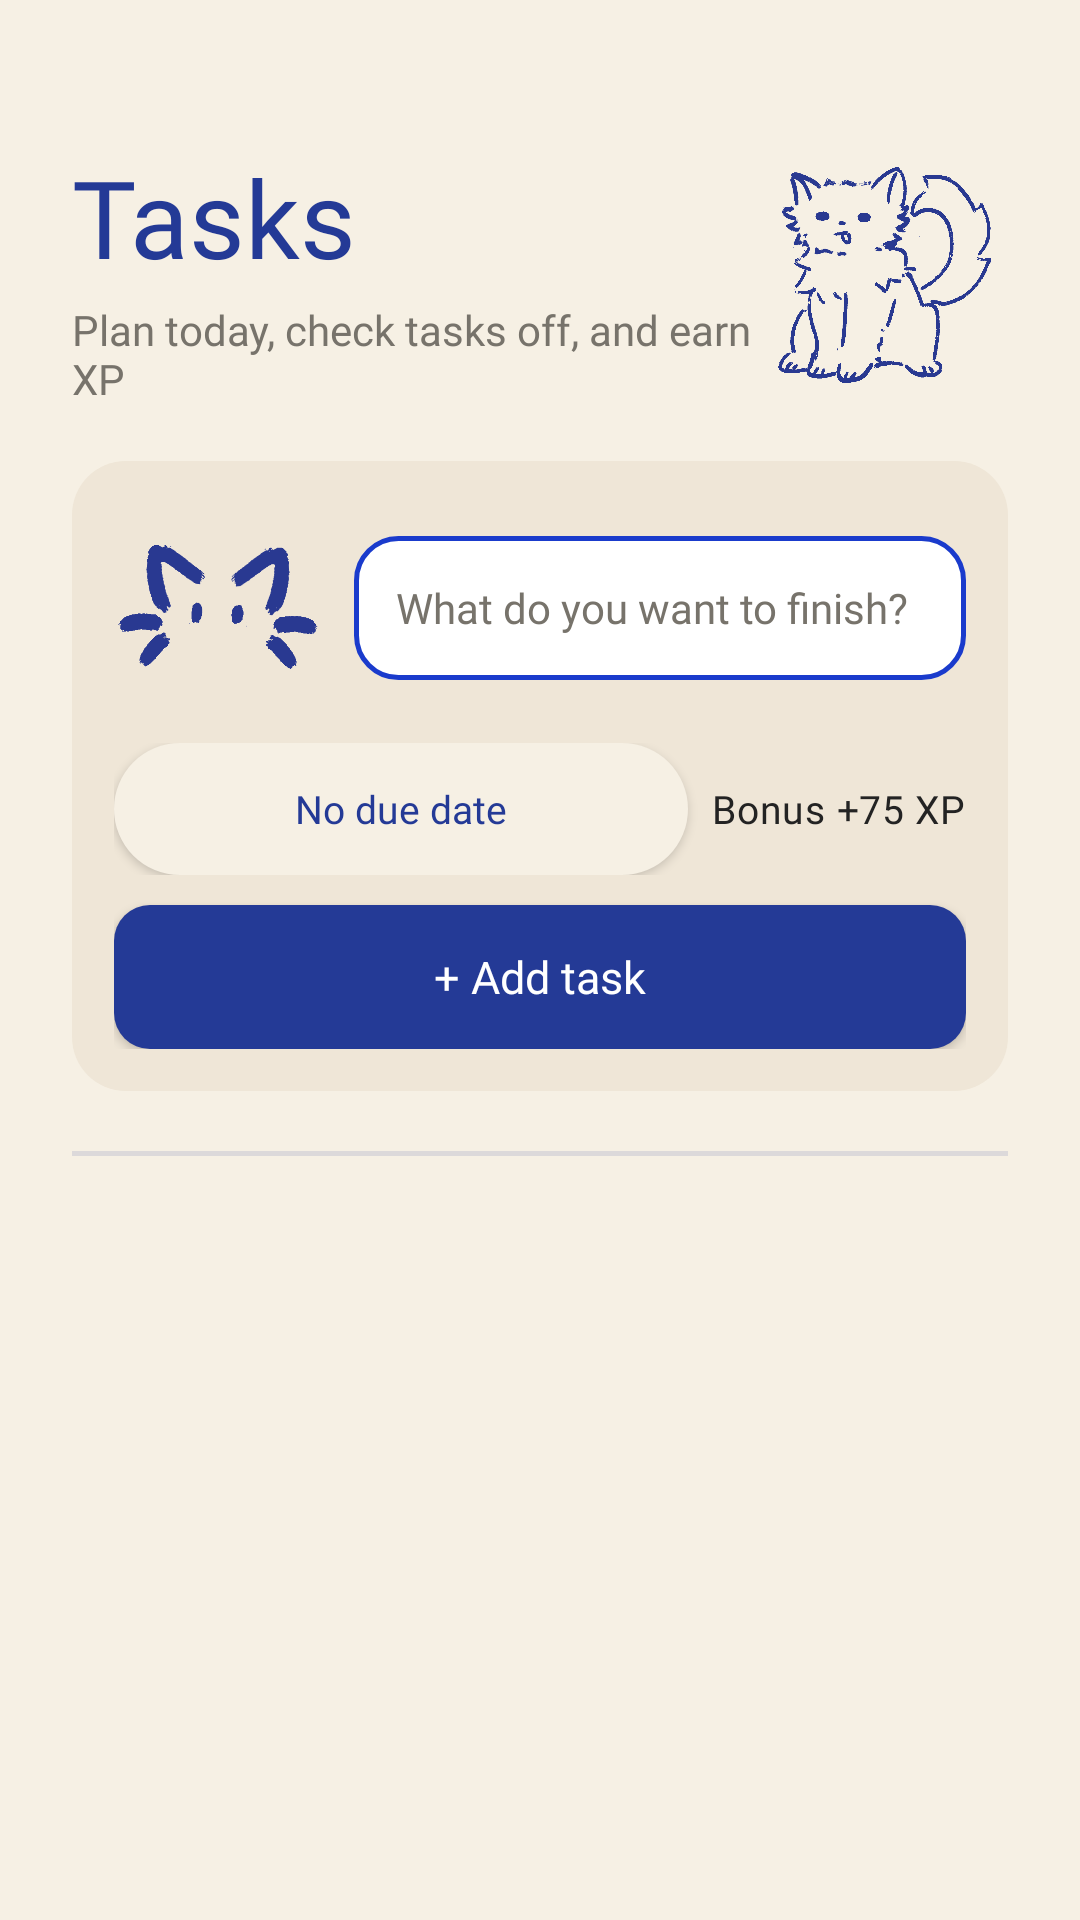

Layout XML and referenced resources for this Android screen:
<!-- AndroidManifest.xml: application theme Theme.DailyQuest -->
<!-- res/layout/fragment_task_list.xml -->
<?xml version="1.0" encoding="utf-8"?>
<RelativeLayout xmlns:android="http://schemas.android.com/apk/res/android"
    xmlns:app="http://schemas.android.com/apk/res-auto"
    android:layout_width="match_parent"
    android:layout_height="match_parent"
    android:background="@color/cream_bg">

    <LinearLayout
        android:layout_width="match_parent"
        android:layout_height="match_parent"
        android:orientation="vertical">

        <LinearLayout
            android:layout_width="match_parent"
            android:layout_height="wrap_content"
            android:orientation="vertical"
            android:paddingHorizontal="24dp"
            android:paddingTop="48dp"
            android:paddingBottom="20dp">

            <LinearLayout
                android:layout_width="match_parent"
                android:layout_height="wrap_content"
                android:gravity="center_vertical"
                android:orientation="horizontal">

                <LinearLayout
                    android:layout_width="0dp"
                    android:layout_height="wrap_content"
                    android:layout_weight="1"
                    android:orientation="vertical">

                    <TextView
                        android:layout_width="wrap_content"
                        android:layout_height="wrap_content"
                        android:fontFamily="@font/outfit"
                        android:letterSpacing="0"
                        android:text="Tasks"
                        android:textColor="@color/cobalt_blue"
                        android:textSize="36sp" />

                    <TextView
                        android:layout_width="wrap_content"
                        android:layout_height="wrap_content"
                        android:layout_marginTop="4dp"
                        android:fontFamily="@font/outfit"
                        android:text="Plan today, check tasks off, and earn XP"
                        android:textColor="@color/gray_text"
                        android:textSize="14sp" />
                </LinearLayout>

                <ImageView
                    android:layout_width="82dp"
                    android:layout_height="82dp"
                    android:contentDescription="@null"
                    android:scaleType="fitCenter"
                    android:src="@drawable/dark_silly_cat_fit" />
            </LinearLayout>

            <LinearLayout
                android:layout_width="match_parent"
                android:layout_height="wrap_content"
                android:layout_marginTop="18dp"
                android:background="@drawable/card_filled"
                android:orientation="vertical"
                android:padding="14dp">

                <LinearLayout
                    android:layout_width="match_parent"
                    android:layout_height="wrap_content"
                    android:orientation="vertical">

                    <LinearLayout
                        android:layout_width="match_parent"
                        android:layout_height="wrap_content"
                        android:gravity="center_vertical"
                        android:orientation="horizontal">

                        <ImageView
                            android:layout_width="70dp"
                            android:layout_height="70dp"
                            android:layout_marginEnd="10dp"
                            android:contentDescription="@null"
                            android:scaleType="fitCenter"
                            android:src="@drawable/icon_dark_fit" />

                        <EditText
                            android:id="@+id/edit_task_title_inline"
                            android:layout_width="0dp"
                            android:layout_height="48dp"
                            android:layout_weight="1"
                            android:background="@drawable/border_input"
                            android:fontFamily="@font/outfit"
                            android:hint="What do you want to finish?"
                            android:inputType="textCapSentences"
                            android:paddingHorizontal="14dp"
                            android:singleLine="true"
                            android:textColor="@color/text_primary"
                            android:textColorHint="@color/gray_text"
                            android:textSize="14sp" />
                    </LinearLayout>

                    <LinearLayout
                        android:layout_width="match_parent"
                        android:layout_height="wrap_content"
                        android:layout_marginTop="10dp"
                        android:gravity="center_vertical"
                        android:orientation="horizontal">

                        <Button
                            android:id="@+id/button_pick_due_date"
                            android:layout_width="0dp"
                            android:layout_height="44dp"
                            android:layout_marginEnd="8dp"
                            android:layout_weight="1"
                            android:background="@drawable/border_button_cream"
                            android:fontFamily="@font/outfit"
                            android:text="No due date"
                            android:textAllCaps="false"
                            android:textColor="@color/cobalt_blue"
                            android:textSize="13sp"
                            app:backgroundTint="@null" />

                        <CheckBox
                            android:id="@+id/checkbox_special_inline"
                            android:layout_width="wrap_content"
                            android:layout_height="44dp"
                            android:button="@drawable/checkbox_dailyquest"
                            android:fontFamily="@font/outfit"
                            android:gravity="center_vertical"
                            android:text="Bonus +75 XP"
                            android:textColor="@color/text_primary"
                            android:textSize="13sp" />
                    </LinearLayout>

                    <Button
                        android:id="@+id/button_add_task_inline"
                        android:layout_width="match_parent"
                        android:layout_height="48dp"
                        android:layout_marginTop="10dp"
                        android:background="@drawable/quest_panel"
                        android:fontFamily="@font/outfit"
                        android:text="+ Add task"
                        android:textAllCaps="false"
                        android:textColor="@color/white"
                        android:textSize="15sp"
                        app:backgroundTint="@null" />
                </LinearLayout>
            </LinearLayout>

        </LinearLayout>

        <View
            android:layout_width="match_parent"
            android:layout_height="1.5dp"
            android:layout_marginHorizontal="24dp"
            android:background="@color/cobalt_blue"
            android:alpha="0.12" />

        <LinearLayout
            android:id="@+id/layout_empty_tasks"
            android:layout_width="match_parent"
            android:layout_height="0dp"
            android:layout_weight="1"
            android:gravity="center"
            android:orientation="vertical"
            android:padding="32dp"
            android:visibility="gone">

            <ImageView
                android:layout_width="120dp"
                android:layout_height="120dp"
                android:layout_marginBottom="20dp"
                android:contentDescription="@null"
                android:scaleType="fitCenter"
                android:src="@drawable/light_happy_cat_fit" />

            <TextView
                android:layout_width="wrap_content"
                android:layout_height="wrap_content"
                android:fontFamily="@font/outfit"
                android:text="All clear"
                android:textColor="@color/cobalt_blue"
                android:textSize="20sp"
                android:layout_marginBottom="6dp"/>

            <TextView
                android:layout_width="wrap_content"
                android:layout_height="wrap_content"
                android:fontFamily="@font/outfit"
                android:text="Add a task above to keep earning XP."
                android:textColor="@color/gray_text"
                android:textSize="13sp"
                android:gravity="center"
                android:lineSpacingExtra="2dp"/>
        </LinearLayout>

        <androidx.recyclerview.widget.RecyclerView
            android:id="@+id/recycler_tasks"
            android:layout_width="match_parent"
            android:layout_height="0dp"
            android:layout_weight="1"
            android:clipToPadding="false"
            android:paddingTop="8dp"
            android:paddingBottom="88dp" />

    </LinearLayout>

    <TextView
        android:id="@+id/text_xp_fly"
        android:layout_width="wrap_content"
        android:layout_height="wrap_content"
        android:layout_alignParentBottom="true"
        android:layout_centerHorizontal="true"
        android:layout_marginBottom="108dp"
        android:background="@drawable/border_button_cream"
        android:fontFamily="@font/outfit"
        android:paddingHorizontal="16dp"
        android:paddingVertical="8dp"
        android:text="+50 XP"
        android:textColor="@color/cobalt_blue"
        android:textSize="16sp"
        android:visibility="gone" />

</RelativeLayout>
<!-- resources referenced by this layout -->
<resources>
  <color name="cobalt_blue">#243A96</color>
  <color name="cream_bg">#F6F0E4</color>
  <color name="gray_text">#77736B</color>
  <color name="text_primary">#232323</color>
  <color name="white">#FFFFFFFF</color>
  <!-- drawable border_button_cream (drawable) -->
  <?xml version="1.0" encoding="utf-8"?>
  <selector xmlns:android="http://schemas.android.com/apk/res/android">
      <item android:state_pressed="true">
          <shape android:shape="rectangle">
              <solid android:color="@color/cream_card" />
              <corners android:radius="24dp" />
          </shape>
      </item>
      <item>
          <shape android:shape="rectangle">
              <solid android:color="@color/cream_bg" />
              <corners android:radius="24dp" />
          </shape>
      </item>
  </selector>
  <!-- drawable border_input (drawable) -->
  <?xml version="1.0" encoding="utf-8"?>
  <shape xmlns:android="http://schemas.android.com/apk/res/android"
      android:shape="rectangle">
      <solid android:color="@color/white" />
      <stroke
          android:width="1.5dp"
          android:color="@color/navy_dark" />
      <corners android:radius="14dp" />
  </shape>
  <!-- drawable card_filled (drawable) -->
  <?xml version="1.0" encoding="utf-8"?>
  <shape xmlns:android="http://schemas.android.com/apk/res/android"
      android:shape="rectangle">
      <solid android:color="@color/cream_card" />
      <corners android:radius="18dp" />
  </shape>
  <!-- drawable dark_silly_cat_fit: png bitmap (drawable-nodpi, 63792 bytes) -->
  <!-- drawable icon_dark_fit: png bitmap (drawable-nodpi, 16320 bytes) -->
  <!-- drawable light_happy_cat_fit: png bitmap (drawable-nodpi, 64003 bytes) -->
  <!-- drawable quest_panel (drawable) -->
  <?xml version="1.0" encoding="utf-8"?>
  <shape xmlns:android="http://schemas.android.com/apk/res/android"
      android:shape="rectangle">
      <solid android:color="@color/cobalt_blue" />
      <corners android:radius="12dp" />
  </shape>
  <style name="Theme.DailyQuest" parent="Base.Theme.DailyQuest" />
  <color name="cream_card">#EFE6D7</color>
  <color name="navy_dark">#1A3BCC</color>
  <style name="Base.Theme.DailyQuest" parent="Theme.Material3.Light.NoActionBar">
          <item name="colorPrimary">@color/cobalt_blue</item>
          <item name="colorOnPrimary">@color/white</item>
          <item name="colorSecondary">@color/cobalt_blue</item>
          <item name="android:windowBackground">@color/cream_bg</item>
          <item name="android:statusBarColor">@color/cream_bg</item>
          <item name="android:windowLightStatusBar">true</item>
          <item name="colorSurface">@color/cream_bg</item>
          <item name="colorSurfaceVariant">@color/cream_card</item>
          <item name="android:navigationBarColor">@color/cream_bg</item>
          <item name="android:windowLightNavigationBar">true</item>
      </style>
</resources>
